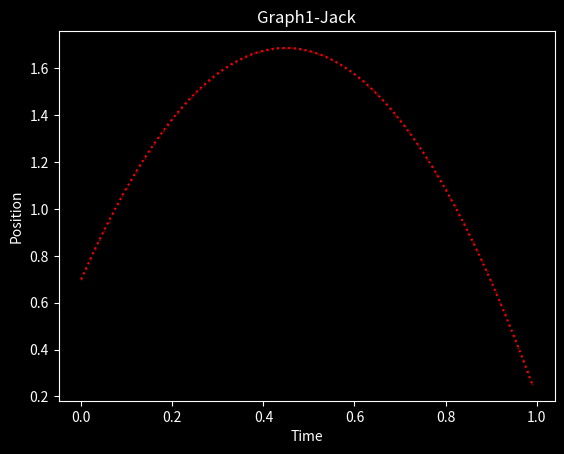

Here is the Python script that generated this plot:
# -*- coding: utf-8 -*-
"""
Position Calculation for Olympic thing

EQUATION IN USE: Y(position) = Ysub0(Starting position) + Vsub0(Velocity) * T(time) - 1/2G(gravitational acceleration) * T**2
Short Version:
    y = y0 + v * t - 1/2 * g * t**2
    
"""

#-----------------------------------LIBRARIES: 
import numpy as np
import matplotlib.pyplot as plt


#-----------------------------------VARIABLES:
y0 = 0.7 #m Start point in meters
v = 4.4 #m/s Speed of jumper
g = 9.8 #m/s^2 Gravity on earth


#-----------------------------------TIME:
#t = 0.3 #seconds
t = np.arange(0,1,0.01) 


#-----------------------------------RUN IT THIS WAY:
y = y0 + (v * t) - (1/2 * g) * (t**2)


#-----------------------------------Graph Commands
plt.style.use('dark_background') 
plt.figure()
plt.title("Graph1-Jack")
plt.xlabel("Time")
plt.ylabel("Position")
plt.plot(
    t,y, color = "red", 
    linestyle='dotted', 
    marker = "o", 
    alpha = 1,
    markersize = 0.25,
    
    ) 
#horizontal, vertical, color = color, linestyle = style of choice, marker = style of choice, alpha = transparency level, markersize = int



#-----------------------------------Notes:
"""
Linestyles are as follows:
    Using linestyle Argument:
        Solid
        Dashed
        Dotted
        Dashdot
        None
    Using ls Argument:
        ‘-‘
        ‘:’
        ‘–‘
        ‘-.’
        ‘ ‘
        
EXAMPLE CODE FROM ONLINE: 
# plotting data 
plt.plot(xdata, ydata, linestyle='dotted') 

--------------------------------------

Marker Settings are as follows:
    use argument "marker = "
        ".": point
        "o": circle
        "s": square
        "^": triangle
        "v": upside down triangle
        "+": plus
        "x": X
        
    adjusting size of marker: use argument "s = "
        insert size after =
        
    set color, use argument "c = "
        insert color after =
        
    
        
"""